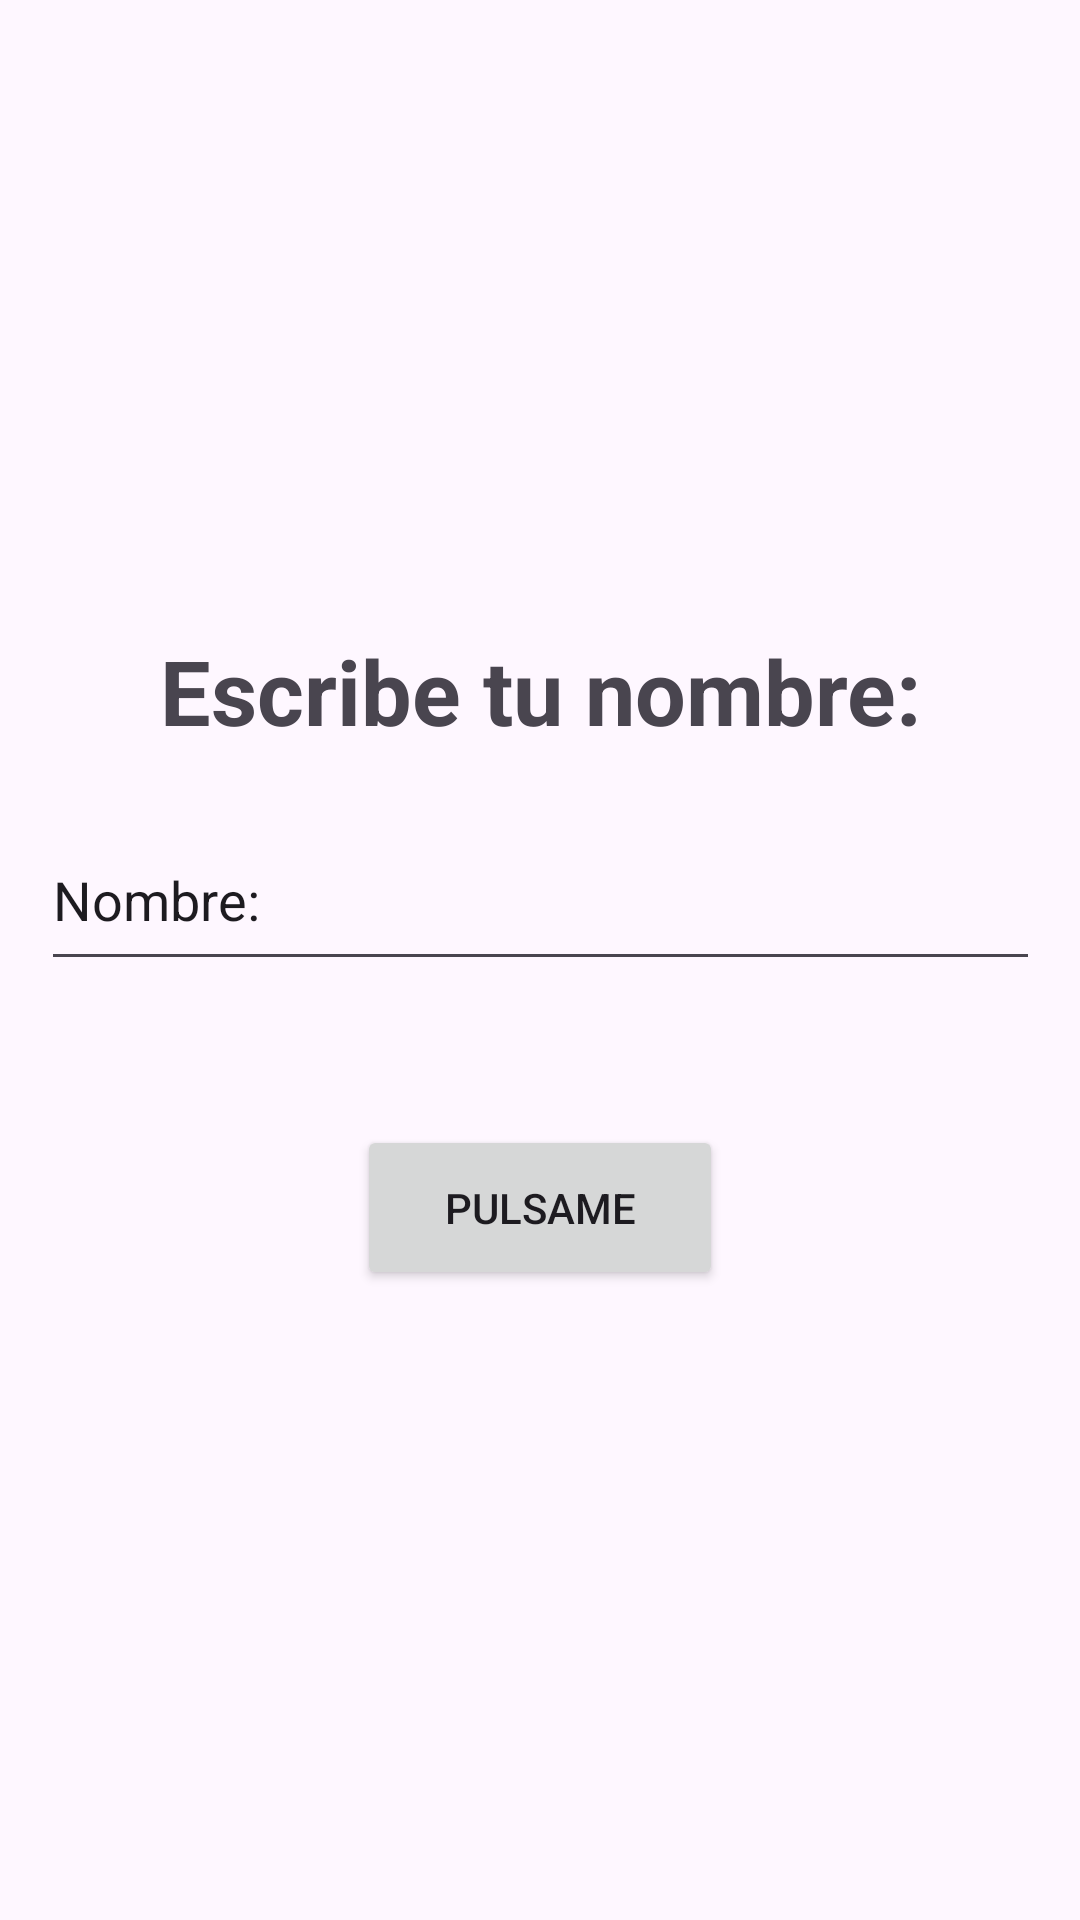

The Android layout XML behind this screen, and the referenced resources:
<!-- AndroidManifest.xml: application theme Theme.IDGS903TemasBasicos -->
<!-- res/layout/activity_saludo.xml -->
<?xml version="1.0" encoding="utf-8"?>
<androidx.constraintlayout.widget.ConstraintLayout xmlns:android="http://schemas.android.com/apk/res/android"
    xmlns:app="http://schemas.android.com/apk/res-auto"
    xmlns:tools="http://schemas.android.com/tools"
    android:id="@+id/main"
    android:layout_width="match_parent"
    android:layout_height="match_parent"
    tools:context=".Ejemplo2.SaludoActivity">

    <LinearLayout
        android:layout_width="match_parent"
        android:layout_height="match_parent"
        android:layout_margin="15dp"
        android:gravity="center"
        android:orientation="vertical"
        tools:layout_editor_absoluteX="-108dp"
        tools:layout_editor_absoluteY="108dp">

        <TextView
            android:layout_width="276dp"
            android:layout_height="60dp"
            android:layout_marginTop="0dp"
            android:text="Escribe tu nombre:"
            android:textAlignment="center"
            android:textSize="30dp"
            android:textStyle="bold"
            app:layout_constraintBottom_toTopOf="@+id/edtName"
            app:layout_constraintEnd_toEndOf="parent"
            app:layout_constraintHorizontal_bias="0.496"
            app:layout_constraintStart_toStartOf="parent"
            app:layout_constraintTop_toTopOf="parent"
            app:layout_constraintVertical_bias="0.771" />

        <androidx.appcompat.widget.AppCompatEditText
            android:id="@+id/edtName"
            android:layout_width="333dp"
            android:layout_height="57dp"
            android:layout_marginTop="0dp"
            android:maxLines="1"
            android:singleLine="true"
            android:text="Nombre:"
            app:layout_constraintEnd_toEndOf="parent"
            app:layout_constraintHorizontal_bias="0.615"
            app:layout_constraintStart_toStartOf="parent"
            tools:layout_editor_absoluteY="239dp" />

        <androidx.appcompat.widget.AppCompatButton
            android:id="@+id/btnStart"
            android:layout_width="122dp"
            android:layout_height="55dp"
            android:layout_marginTop="48dp"
            android:text="Pulsame"
            app:layout_constraintEnd_toEndOf="parent"
            app:layout_constraintHorizontal_bias="0.498"
            app:layout_constraintStart_toStartOf="parent"
            app:layout_constraintTop_toBottomOf="@+id/edtName" />
    </LinearLayout>
</androidx.constraintlayout.widget.ConstraintLayout>
<!-- resources referenced by this layout -->
<resources>
  <style name="Theme.IDGS903TemasBasicos" parent="Base.Theme.IDGS903TemasBasicos" />
  <style name="Base.Theme.IDGS903TemasBasicos" parent="Theme.Material3.DayNight.NoActionBar">
          
          
      </style>
</resources>
